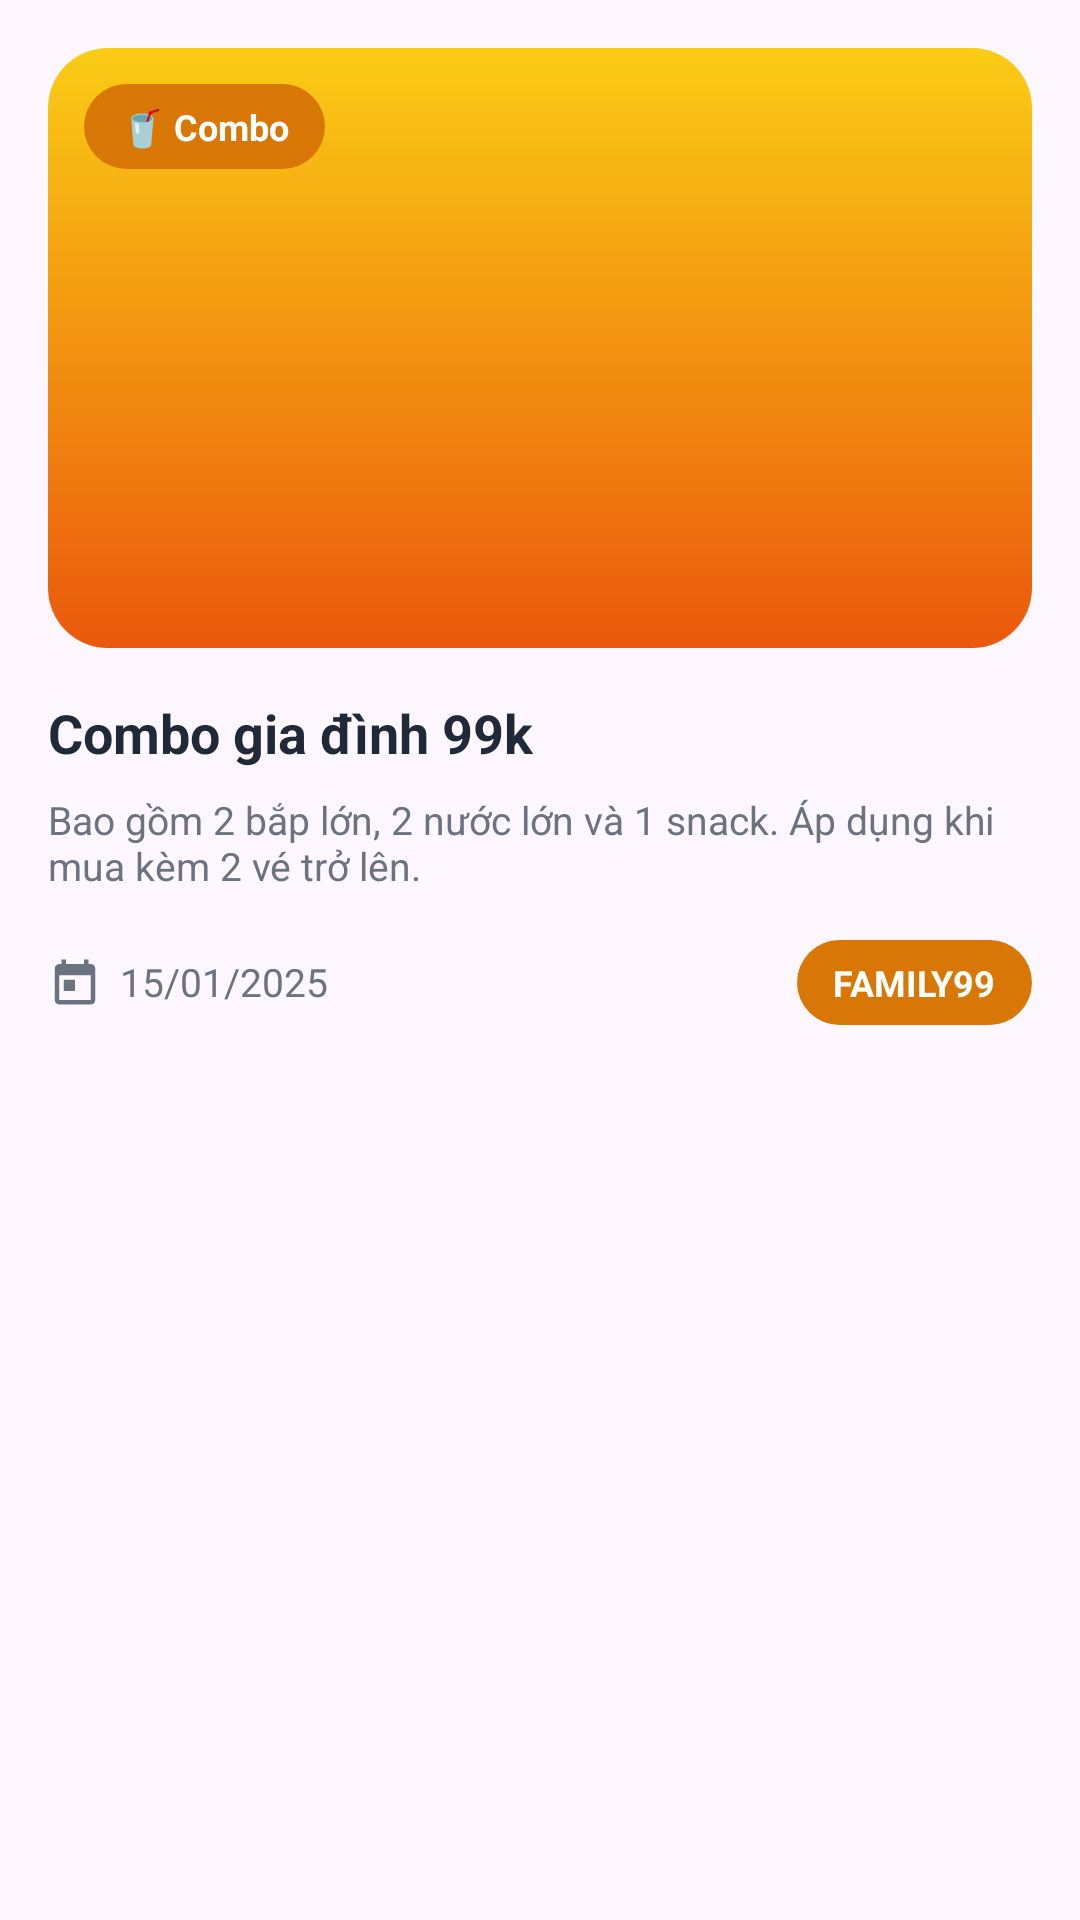

Android layout source for this screen:
<!-- AndroidManifest.xml: application theme Theme.App_datve -->
<!-- res/layout/view_offer_card_combo_alt.xml -->
<?xml version="1.0" encoding="utf-8"?>
<LinearLayout xmlns:android="http://schemas.android.com/apk/res/android"
    android:layout_width="match_parent"
    android:layout_height="wrap_content"
    android:layout_marginBottom="20dp"
    android:background="@drawable/bg_movie_card"
    android:orientation="vertical"
    android:padding="16dp">

    <FrameLayout
        android:layout_width="match_parent"
        android:layout_height="200dp"
        android:layout_marginBottom="16dp">

        <ImageView
            android:layout_width="match_parent"
            android:layout_height="match_parent"
            android:background="@drawable/bg_offer_image_combo"
            android:scaleType="centerCrop" />

        <TextView
            android:layout_width="wrap_content"
            android:layout_height="wrap_content"
            android:layout_margin="12dp"
            android:background="@drawable/bg_offer_tag_gold"
            android:text="🥤 Combo"
            android:textColor="@color/white"
            android:textSize="12sp"
            android:textStyle="bold" />
    </FrameLayout>

    <TextView
        android:layout_width="wrap_content"
        android:layout_height="wrap_content"
        android:text="Combo gia đình 99k"
        android:textColor="@color/neutral_text"
        android:textSize="18sp"
        android:textStyle="bold" />

    <TextView
        android:layout_width="wrap_content"
        android:layout_height="wrap_content"
        android:layout_marginTop="8dp"
        android:text="Bao gồm 2 bắp lớn, 2 nước lớn và 1 snack. Áp dụng khi mua kèm 2 vé trở lên."
        android:textColor="@color/neutral_subtext"
        android:textSize="13sp" />

    <LinearLayout
        android:layout_width="match_parent"
        android:layout_height="wrap_content"
        android:layout_marginTop="16dp"
        android:gravity="center_vertical"
        android:orientation="horizontal">

        <LinearLayout
            android:layout_width="0dp"
            android:layout_height="wrap_content"
            android:layout_weight="1"
            android:gravity="center_vertical"
            android:orientation="horizontal">

            <ImageView
                android:layout_width="18dp"
                android:layout_height="18dp"
                android:src="@drawable/ic_calendar"
                android:tint="@color/neutral_subtext" />

            <TextView
                android:layout_width="wrap_content"
                android:layout_height="wrap_content"
                android:layout_marginStart="6dp"
                android:text="15/01/2025"
                android:textColor="@color/neutral_subtext"
                android:textSize="13sp" />
        </LinearLayout>

        <TextView
            android:layout_width="wrap_content"
            android:layout_height="wrap_content"
            android:background="@drawable/bg_offer_tag_gold"
            android:text="FAMILY99"
            android:textColor="@color/white"
            android:textSize="12sp"
            android:textStyle="bold" />
    </LinearLayout>

</LinearLayout>
<!-- resources referenced by this layout -->
<resources>
  <color name="neutral_subtext">#6B7280</color>
  <color name="neutral_text">#1F2937</color>
  <color name="white">#FFFFFFFF</color>
  <!-- drawable bg_offer_image_combo (drawable) -->
  <?xml version="1.0" encoding="utf-8"?>
  <shape xmlns:android="http://schemas.android.com/apk/res/android"
      android:shape="rectangle">
      <gradient
          android:angle="90"
          android:startColor="#EA580C"
          android:endColor="#FACC15" />
      <corners android:radius="20dp" />
  </shape>
  <!-- drawable bg_offer_tag_gold (drawable) -->
  <?xml version="1.0" encoding="utf-8"?>
  <shape xmlns:android="http://schemas.android.com/apk/res/android"
      android:shape="rectangle">
      <solid android:color="@color/offer_tag_gold" />
      <corners android:radius="16dp" />
      <padding
          android:left="12dp"
          android:top="6dp"
          android:right="12dp"
          android:bottom="6dp" />
  </shape>
  <!-- drawable ic_calendar (drawable) -->
  <?xml version="1.0" encoding="utf-8"?>
  <vector xmlns:android="http://schemas.android.com/apk/res/android"
      android:width="24dp"
      android:height="24dp"
      android:viewportWidth="24"
      android:viewportHeight="24">
      <path
          android:fillColor="#2563EB"
          android:pathData="M19,4h-1V2h-2v2H8V2H6v2H5c-1.1,0 -2,0.9 -2,2v14c0,1.1 0.9,2 2,2h14c1.1,0 2,-0.9 2,-2V6c0,-1.1 -0.9,-2 -2,-2zM19,20H5V9h14v11zM7,11h5v5H7z" />
  </vector>
  <style name="Theme.App_datve" parent="Base.Theme.App_datve" />
  <color name="offer_tag_gold">#D97706</color>
  <style name="Base.Theme.App_datve" parent="Theme.Material3.DayNight.NoActionBar">
          
          
      </style>
</resources>
